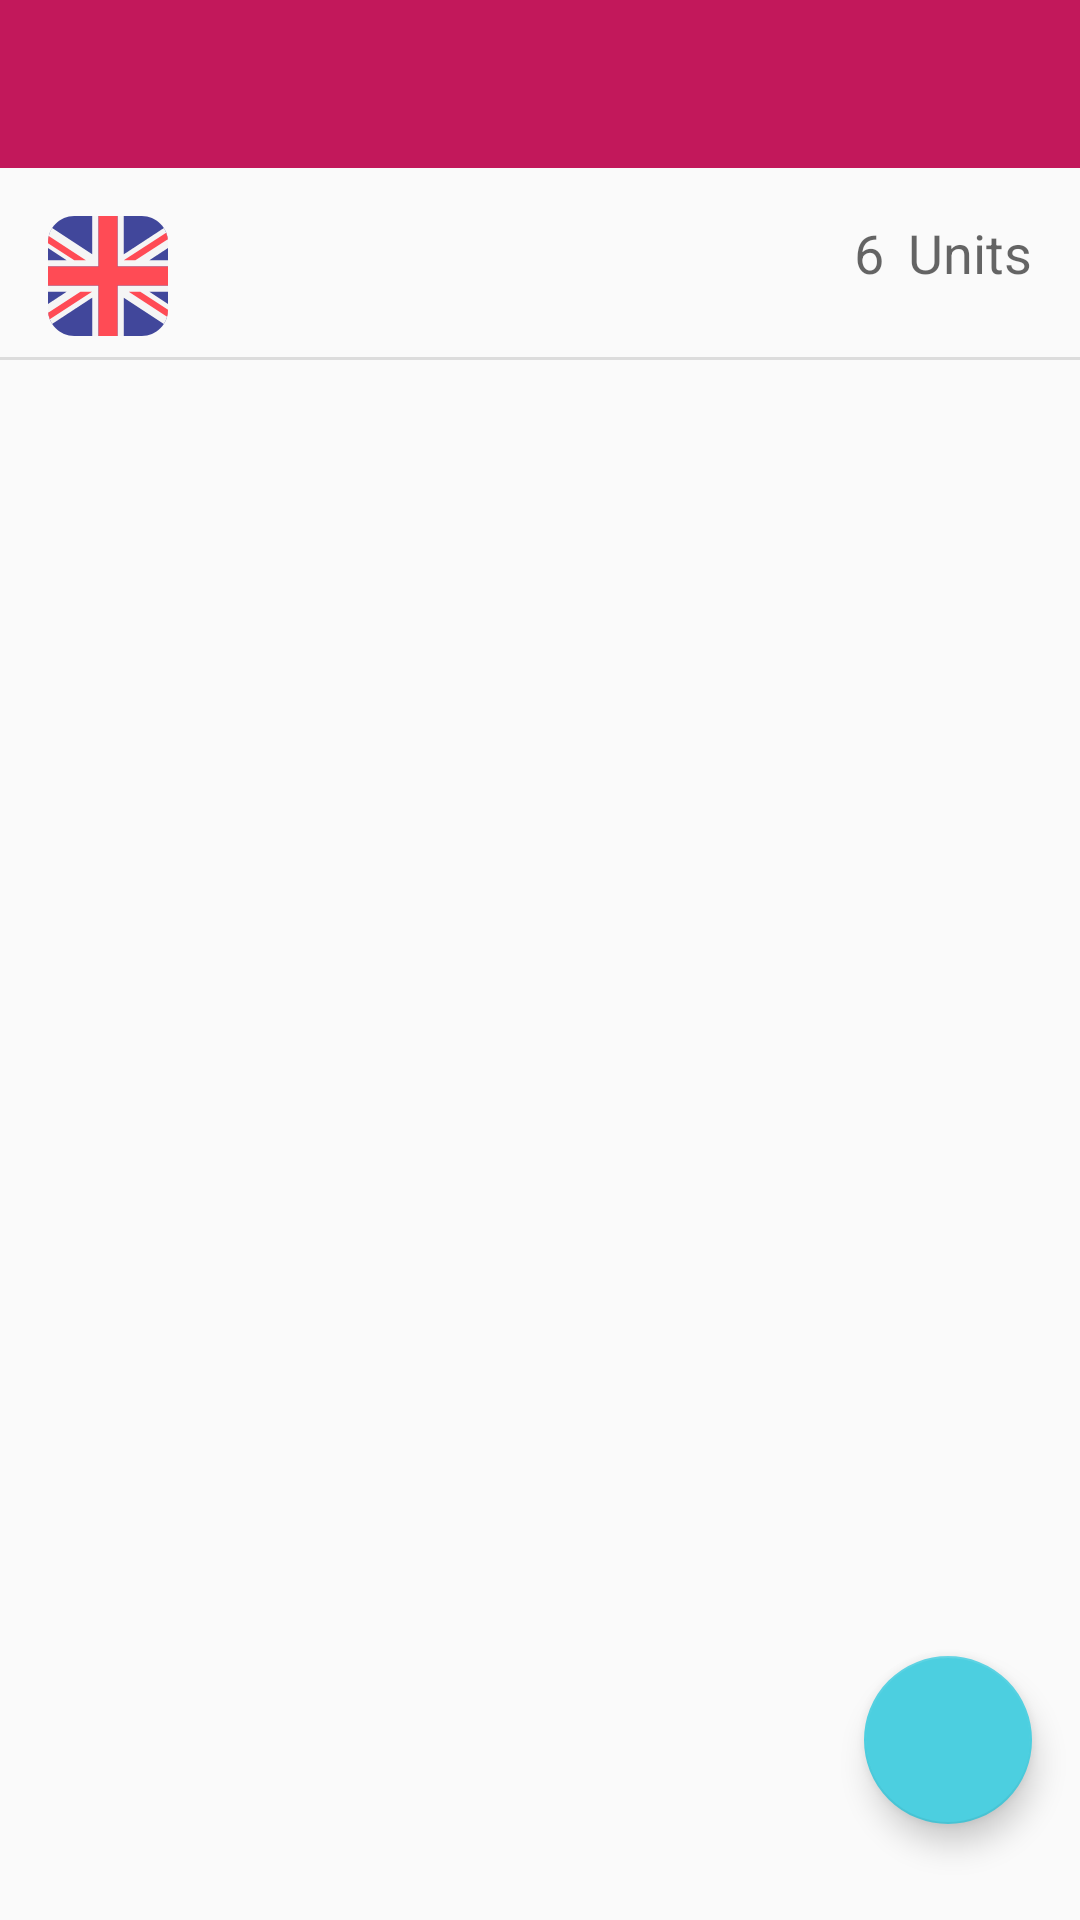

Android layout source for this screen:
<!-- AndroidManifest.xml: application theme AppTheme -->
<!-- res/layout/activity_unit_select.xml -->
<?xml version="1.0" encoding="utf-8"?>
<android.support.constraint.ConstraintLayout xmlns:android="http://schemas.android.com/apk/res/android"
    xmlns:app="http://schemas.android.com/apk/res-auto"
    xmlns:tools="http://schemas.android.com/tools"
    android:layout_width="match_parent"
    android:layout_height="match_parent"
    tools:context=".views.UnitSelect">

    <android.support.v7.widget.Toolbar
        android:id="@+id/toolbar"
        android:layout_width="match_parent"
        android:layout_height="wrap_content"
        android:background="@color/colorPrimary"
        android:minHeight="?attr/actionBarSize"
        android:theme="@style/ThemeOverlay.AppCompat.Dark.ActionBar"
        app:popupTheme="@style/ThemeOverlay.AppCompat.Light"/>

    <android.support.constraint.ConstraintLayout
        android:id="@+id/constraintLayout"
        android:layout_width="0dp"
        android:layout_height="wrap_content"
        android:layout_marginTop="64dp"
        app:layout_constraintBottom_toTopOf="@+id/recycler_view"
        app:layout_constraintEnd_toEndOf="parent"
        app:layout_constraintStart_toStartOf="parent"
        app:layout_constraintTop_toTopOf="parent">

        <ImageView
            android:id="@+id/subject_icon"
            android:layout_width="40dp"
            android:layout_height="40dp"
            android:layout_marginBottom="8dp"
            android:layout_marginStart="16dp"
            android:layout_marginTop="8dp"
            android:src="@drawable/flag_united_kingdom"
            app:layout_constraintBottom_toBottomOf="parent"
            app:layout_constraintStart_toStartOf="parent"
            app:layout_constraintTop_toTopOf="parent" />

        <View
            android:id="@+id/divider"
            android:layout_width="384dp"
            android:layout_height="1dp"
            android:background="?android:attr/listDivider"
            app:layout_constraintBottom_toBottomOf="parent"
            app:layout_constraintEnd_toEndOf="parent"
            app:layout_constraintStart_toStartOf="parent" />

        <TextView
            android:id="@+id/textView"
            android:layout_width="wrap_content"
            android:layout_height="wrap_content"
            android:layout_marginEnd="16dp"
            android:layout_marginTop="8dp"
            android:text="@string/units"
            android:textAppearance="@android:style/TextAppearance.Material.Medium"
            app:layout_constraintEnd_toEndOf="parent"
            app:layout_constraintTop_toTopOf="parent" />

        <TextView
            android:id="@+id/textView3"
            android:layout_width="wrap_content"
            android:layout_height="wrap_content"
            android:layout_marginEnd="8dp"
            android:text="6"
            android:textAppearance="@android:style/TextAppearance.Material.Medium"
            app:layout_constraintBottom_toBottomOf="@+id/textView"
            app:layout_constraintEnd_toStartOf="@+id/textView"
            app:layout_constraintTop_toTopOf="@+id/textView" />

    </android.support.constraint.ConstraintLayout>

    <android.support.v7.widget.RecyclerView
        android:id="@+id/recycler_view"
        android:layout_width="0dp"
        android:layout_height="0dp"
        app:layout_constraintBottom_toBottomOf="parent"
        app:layout_constraintEnd_toEndOf="parent"
        app:layout_constraintStart_toStartOf="parent"
        app:layout_constraintTop_toBottomOf="@+id/constraintLayout" />

    <android.support.design.widget.FloatingActionButton
        android:id="@+id/add_subject_btn"
        android:layout_width="wrap_content"
        android:layout_height="wrap_content"
        android:layout_gravity="end|bottom"
        android:layout_marginBottom="32dp"
        android:layout_marginEnd="16dp"
        android:onClick="createUnit"
        android:src="@drawable/ic_add_black_24dp"
        app:backgroundTint="@color/colorAccent"
        app:layout_constraintBottom_toBottomOf="parent"
        app:layout_constraintEnd_toEndOf="parent" />

</android.support.constraint.ConstraintLayout>
<!-- resources referenced by this layout -->
<resources>
  <color name="colorAccent">#4ccfe0</color>
  <color name="colorPrimary">#c2185b</color>
  <!-- drawable flag_united_kingdom: vector/xml drawable (drawable, 2130 chars, omitted) -->
  <string name="units">Units</string>
  <style name="AppTheme" parent="Theme.AppCompat.Light.DarkActionBar">
          
          <item name="colorPrimary">@color/colorPrimary</item>
          <item name="colorPrimaryDark">@color/colorPrimaryDark</item>
          <item name="colorAccent">@color/colorAccent</item>
      </style>
  <color name="colorPrimaryDark">#8c0032</color>
</resources>
